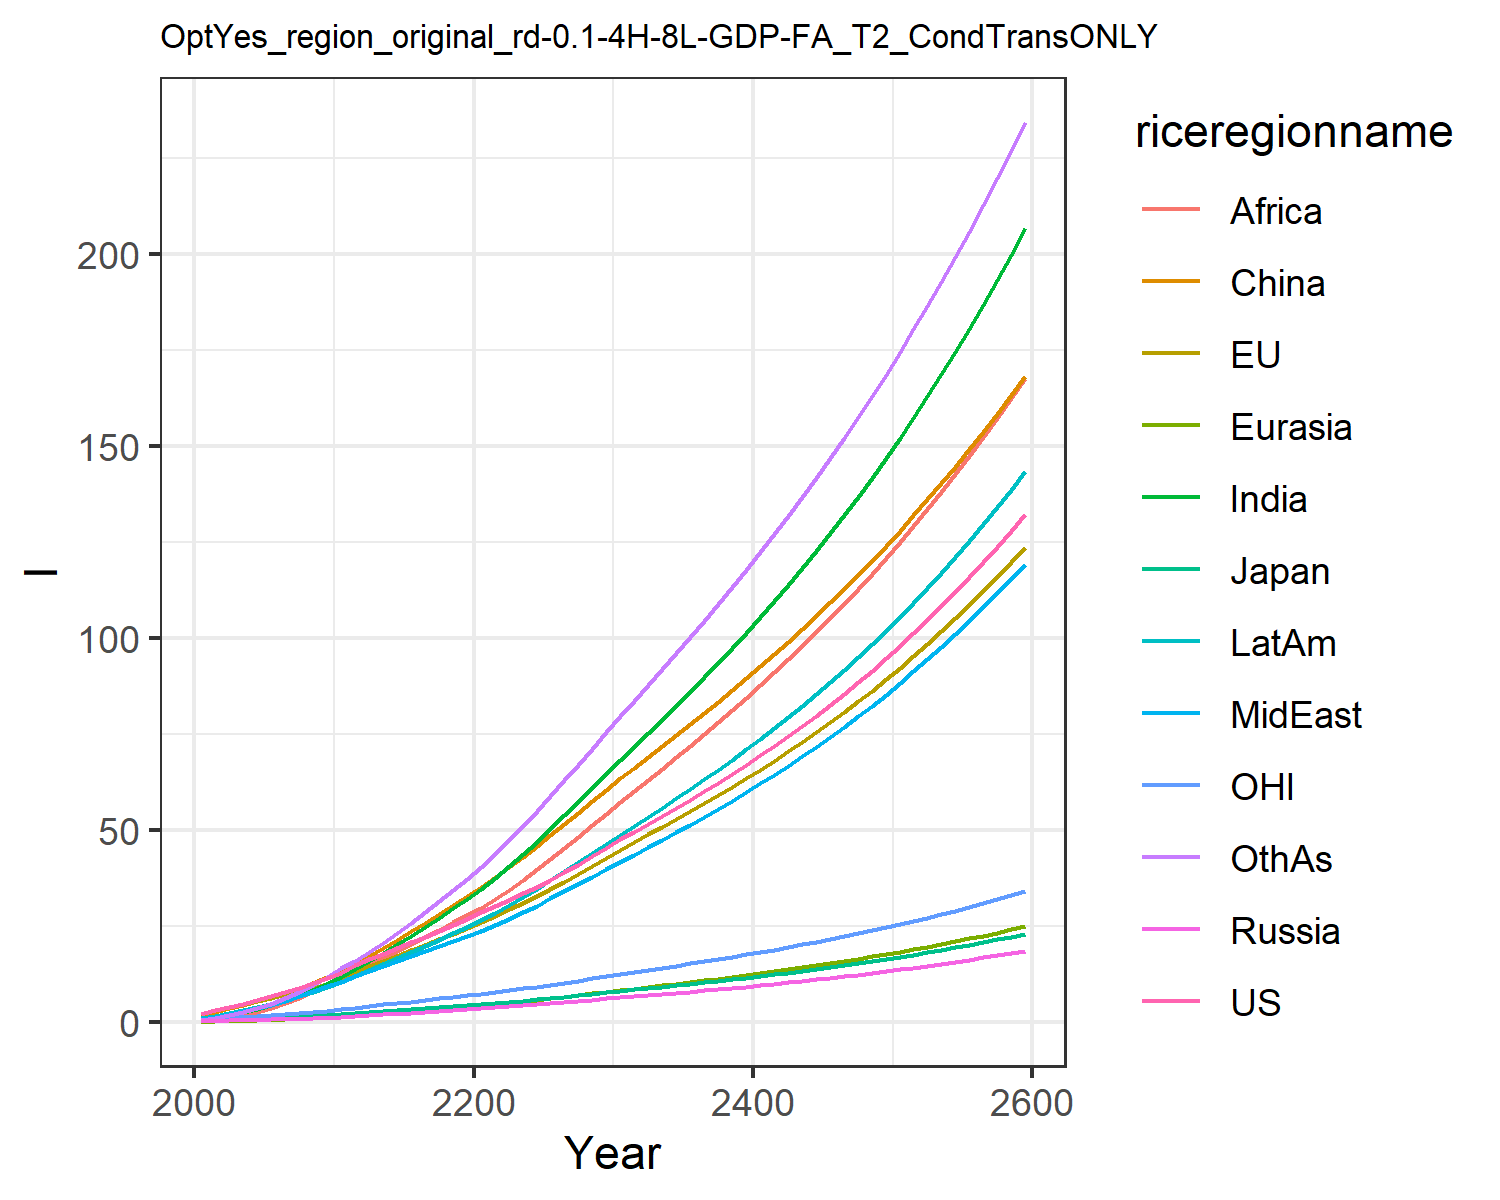

The file beside this chart, header and first rows:
2.21109331783519, 2.2732884284431645, 0.5849422486926587, 0.3243390977104627, 0.15729447687874887, 1.9015110295214361, 0.716230471388051, 0.89136266971535, 0.38579420113141505, 1.0729138043157638, 0.7173391100598827, 0.6293116424181934
3.209, 3.247, 0.7916, 0.4233, 0.2467, 2.696, 1.231, 1.437, 0.7431, 1.691, 1.022, 1.163
4.032, 4.042, 0.9041, 0.5069, 0.335, 3.611, 1.87, 2.084, 1.253, 2.368, 1.276, 1.838
4.892, 4.845, 0.968, 0.5932, 0.4332, 4.56, 2.654, 2.839, 1.956, 3.106, 1.515, 2.697
5.823, 5.648, 1.095, 0.6867, 0.5421, 5.556, 3.534, 3.642, 2.784, 3.888, 1.743, 3.696
6.797, 6.45, 1.239, 0.7822, 0.6628, 6.665, 4.527, 4.54, 3.739, 4.753, 1.962, 4.856
7.855, 7.268, 1.366, 0.8739, 0.7918, 7.813, 5.681, 5.582, 4.939, 5.703, 2.187, 6.246
9, 8.104, 1.493, 0.9645, 0.93, 9.009, 6.991, 6.774, 6.389, 6.742, 2.425, 7.867
10.25, 8.963, 1.622, 1.058, 1.077, 10.23, 8.463, 8.133, 8.119, 7.874, 2.668, 9.736
11.55, 10.08, 1.814, 1.203, 1.263, 11.81, 10.1, 9.375, 9.791, 9.116, 2.988, 11.75
12.77, 11.37, 2.043, 1.389, 1.486, 13.91, 11.91, 10.4, 11.38, 10.4, 3.358, 14.03
14.89, 13.14, 2.392, 1.635, 1.76, 15.48, 13.96, 12.03, 13.06, 12.17, 3.86, 15.97
16.42, 14.55, 2.652, 1.843, 2.019, 17.39, 16.01, 13.33, 14.83, 13.68, 4.256, 18.29
17.89, 15.94, 2.905, 2.053, 2.287, 19.41, 18.14, 14.61, 16.66, 15.21, 4.644, 20.74
19.35, 17.33, 3.158, 2.268, 2.566, 21.5, 20.33, 15.9, 18.52, 16.77, 5.031, 23.29
20.83, 18.74, 3.413, 2.489, 2.854, 23.67, 22.58, 17.19, 20.4, 18.34, 5.422, 25.92
22.33, 20.17, 3.673, 2.717, 3.151, 25.89, 24.88, 18.49, 22.28, 19.93, 5.819, 28.67
23.86, 21.62, 3.937, 2.952, 3.457, 28.16, 27.25, 19.78, 24.16, 21.54, 6.223, 31.49
25.43, 23.1, 4.206, 3.194, 3.77, 30.47, 29.65, 21.07, 26.01, 23.16, 6.634, 34.36
27.04, 24.61, 4.481, 3.444, 4.09, 32.82, 32.08, 22.36, 27.85, 24.79, 7.053, 37.26
28.66, 26.17, 4.764, 3.696, 4.424, 35.27, 34.71, 23.76, 29.83, 26.55, 7.482, 40.39
30.29, 27.77, 5.055, 3.951, 4.776, 37.84, 37.62, 25.34, 32.02, 28.49, 7.922, 43.83
31.94, 29.42, 5.353, 4.21, 5.139, 40.47, 40.67, 26.98, 34.5, 30.51, 8.372, 47.42
33.63, 31.1, 5.658, 4.475, 5.513, 43.16, 43.82, 28.67, 37.11, 32.6, 8.831, 51.13
35.35, 32.82, 5.971, 4.745, 5.895, 45.91, 47.07, 30.41, 39.81, 34.75, 9.301, 54.94
37.16, 34.63, 6.301, 5.029, 6.293, 48.77, 50.47, 32.25, 42.63, 37.01, 9.794, 58.95
39.03, 36.5, 6.642, 5.318, 6.698, 51.67, 53.93, 34.12, 45.48, 39.32, 10.3, 63.02
41.05, 38.51, 7.01, 5.611, 7.108, 54.59, 57.43, 36.01, 48.37, 41.66, 10.85, 67.13
43.27, 40.71, 7.412, 5.908, 7.527, 57.56, 60.98, 37.92, 51.32, 44.05, 11.46, 71.28
45.49, 42.91, 7.815, 6.213, 7.956, 60.58, 64.62, 39.87, 54.34, 46.48, 12.06, 75.51
47.63, 45.01, 8.202, 6.514, 8.379, 63.52, 68.21, 41.8, 57.31, 48.88, 12.63, 79.67
49.68, 47, 8.568, 6.806, 8.793, 66.32, 71.72, 43.69, 60.21, 51.21, 13.17, 83.74
51.73, 48.97, 8.932, 7.101, 9.208, 69.12, 75.25, 45.59, 63.12, 53.54, 13.71, 87.81
53.79, 50.95, 9.298, 7.399, 9.629, 71.93, 78.82, 47.53, 66.05, 55.91, 14.25, 91.93
55.88, 52.95, 9.669, 7.703, 10.06, 74.76, 82.44, 49.49, 69.01, 58.31, 14.8, 96.09
58.02, 54.98, 10.05, 8.014, 10.49, 77.63, 86.11, 51.49, 72.01, 60.76, 15.35, 100.3
60.2, 57.05, 10.43, 8.331, 10.93, 80.55, 89.85, 53.54, 75.06, 63.26, 15.92, 104.6
62.43, 59.16, 10.83, 8.656, 11.39, 83.51, 93.66, 55.63, 78.16, 65.81, 16.5, 108.9
64.72, 61.33, 11.23, 8.989, 11.85, 86.52, 97.55, 57.77, 81.32, 68.42, 17.09, 113.4
67.08, 63.55, 11.64, 9.33, 12.32, 89.58, 101.5, 59.96, 84.53, 71.09, 17.69, 117.9
69.5, 65.82, 12.07, 9.68, 12.8, 92.71, 105.6, 62.21, 87.81, 73.83, 18.32, 122.5
71.99, 68.16, 12.51, 10.04, 13.3, 95.89, 109.7, 64.51, 91.15, 76.64, 18.95, 127.1
74.55, 70.55, 12.96, 10.41, 13.81, 99.15, 114, 66.87, 94.56, 79.52, 19.61, 131.9
77.19, 73.02, 13.42, 10.79, 14.33, 102.5, 118.3, 69.3, 98.05, 82.47, 20.28, 136.8
79.9, 75.55, 13.9, 11.18, 14.86, 105.9, 122.8, 71.8, 101.6, 85.51, 20.97, 141.8
82.7, 78.15, 14.39, 11.58, 15.41, 109.3, 127.3, 74.36, 105.3, 88.63, 21.68, 146.9
85.58, 80.83, 14.89, 11.99, 15.97, 112.9, 132, 77, 109, 91.83, 22.41, 152.2
88.55, 83.58, 15.42, 12.42, 16.55, 116.5, 136.8, 79.71, 112.9, 95.13, 23.17, 157.6
91.61, 86.42, 15.95, 12.86, 17.15, 120.3, 141.8, 82.5, 116.8, 98.53, 23.94, 163.1
94.77, 89.33, 16.51, 13.31, 17.76, 124.1, 146.9, 85.37, 120.8, 102, 24.74, 168.7
98.02, 92.34, 17.08, 13.77, 18.4, 128, 152.1, 88.33, 125, 105.6, 25.56, 174.5
101.4, 95.43, 17.66, 14.25, 19.05, 132, 157.5, 91.38, 129.2, 109.3, 26.4, 180.5
104.8, 98.62, 18.27, 14.75, 19.72, 136.2, 163, 94.52, 133.6, 113.2, 27.27, 186.6
108.4, 101.9, 18.9, 15.26, 20.41, 140.4, 168.7, 97.75, 138.1, 117.1, 28.17, 192.9
112.1, 105.3, 19.54, 15.79, 21.12, 144.8, 174.6, 101.1, 142.7, 121.2, 29.09, 199.3
115.9, 108.8, 20.21, 16.33, 21.85, 149.2, 180.7, 104.5, 147.5, 125.3, 30.04, 205.9
119.8, 112.4, 20.9, 16.89, 22.61, 153.8, 186.9, 108.1, 152.4, 129.7, 31.02, 212.8
123.9, 116.1, 21.61, 17.47, 23.39, 158.5, 193.3, 111.7, 157.4, 134.1, 32.03, 219.8
128.1, 119.9, 22.34, 18.06, 24.2, 163.4, 199.9, 115.5, 162.6, 138.7, 33.07, 227
132.4, 123.8, 23.1, 18.68, 25.03, 168.3, 206.8, 119.4, 167.9, 143.5, 34.15, 234.4
